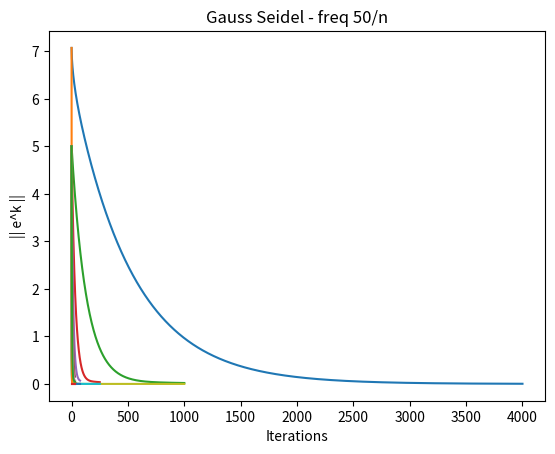

Write the Python code that produced this figure.
import matplotlib.pyplot as plt
import matplotlib.animation as animation
from math import *
import numpy as np

def prod(A,b):
    c = []
    for i in range(len(b)):
        c.append(sum([A[i][j] * b[j] for j in range(len(b))]))
    return(c)

def triDiag1(n):
    A = [[0 for j in range(n)] for i in range(n)]
    A[0][0] = 2
    for i in range(1,n):
        A[i][i] = 2
        A[i-1][i] = 1
        A[i][i-1] = 1
    
    return A

def jacobiIteration(x_k,A,b):
    x_k1 = []
    for i in range(len(x_k)):
        C = sum([A[i][j] * x_k[j] for j in range(i)]) + sum([A[i][j] * x_k[j] for j in range(i+1,len(b))])
        x_k1.append((b[i] - C)/A[i][i])
    return(x_k1)

        

def GaussSeidelIt(x_k,A,b):
    x_k1 = []
    for i in range(len(x_k)):
        C= sum([A[i][j]*x_k1[j] for j in range(i)])
        D= sum([A[i][j]*x_k[j] for j in range(i+1,len(b))])
        x_k1.append((b[i]-C-D)/A[i][i])
    return(x_k1)
 

def test(A,b,xi,iteration,niter,xe,titolo):
    asse_x = [float(i) for i  in range(0,niter+1)]
    asse_y = [sqrt(sum([(xi[j]-xe[j])**2 for j in range(len(xe))]))]

    
    for i in range(niter):
        xi = iteration(xi,A,b)
        norm = sqrt(sum([(xi[j]-xe[j])**2 for j in range(len(xe))]))
        asse_y.append(norm)

    plt.plot(asse_x,asse_y)
    plt.title(titolo)
    plt.xlabel("Iterations")
    plt.ylabel("|| e^k ||")
    plt.grid()
    plt.show()

#Let's create a list of lists [freq*n, niter] to do the tests easily
testList = [[1,1000],
            [2,250],
            [3,75],
            [4,30],
            [30,30],
            [50,30]]

n = 50
A = triDiag1(n)
xe = [1. for i in range(n)]     
b = prod(A,xe)
x0 = [0. for i in range(n)]     #frequency = 0
test(A,b,x0,jacobiIteration,4000,xe,"Jacobi - freq 0")

x0 = [0. for i in range(n)]     #frequency = 0
test(A,b,x0,GaussSeidelIt,40,xe,"Gauss Seidel - freq 0")

for case in testList:
    x0 = [sin(2*pi*i*case[0]/n) + 1 for i in range(n)]
    test(A,b,x0,jacobiIteration,case[1],xe,"Jacobi - freq "+str(case[0])+"/n")

for case in testList:
    x0 = [sin(2*pi*i*case[0]/n) + 1 for i in range(n)]
    test(A,b,x0,GaussSeidelIt,case[1],xe,"Gauss Seidel - freq "+str(case[0])+"/n")

